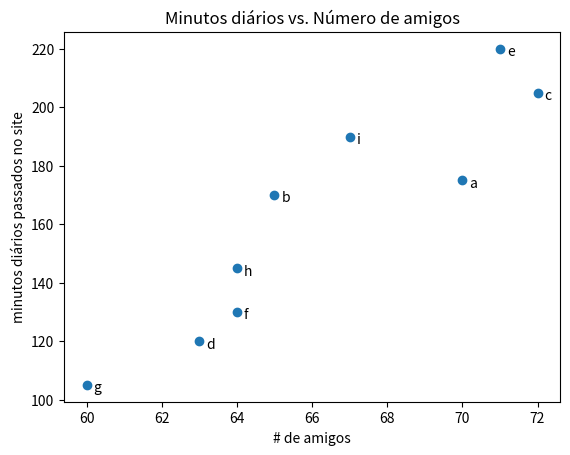

This figure's Python source:
from matplotlib import pyplot as plt

friends = [70, 65, 72, 63, 71, 64, 60, 64, 67]
minutes = [175, 170, 205, 120, 220, 130, 105, 145, 190]
labels = ['a', 'b', 'c', 'd', 'e', 'f', 'g', 'h', 'i']

plt.scatter(friends, minutes)

# nomeia cada posição
for label, friend_count, minute_count in zip(labels, friends, minutes):
    plt.annotate(label,
                 # coloca o rótulo com sua posição
                 xy=(friend_count, minute_count),
                 xytext=(5, -5),                      # mas compensa um pouco
                 textcoords='offset points'
                 )

plt.title("Minutos diários vs. Número de amigos")
plt.xlabel("# de amigos")
plt.ylabel("minutos diários passados no site")
plt.show()
